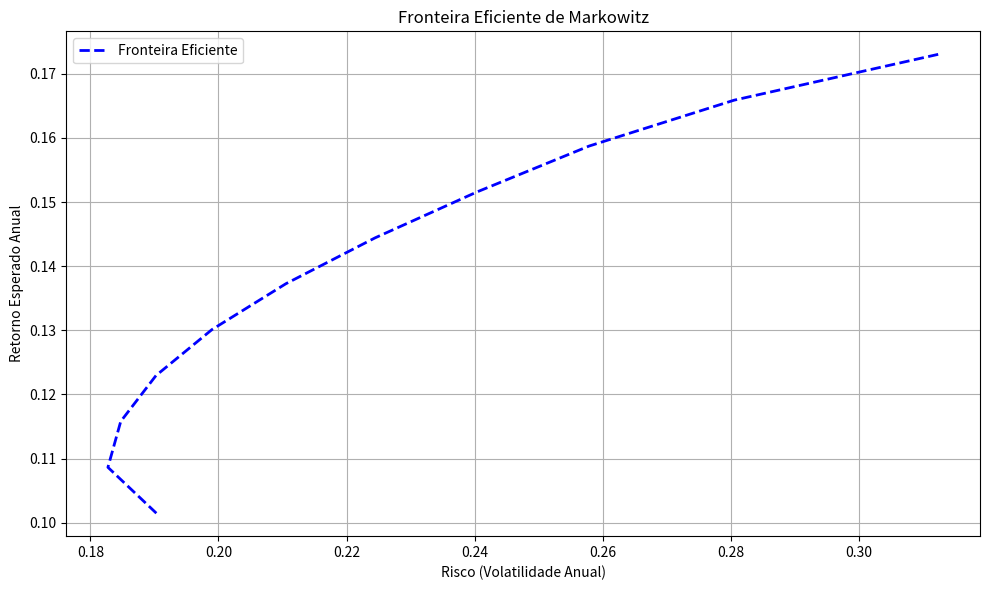
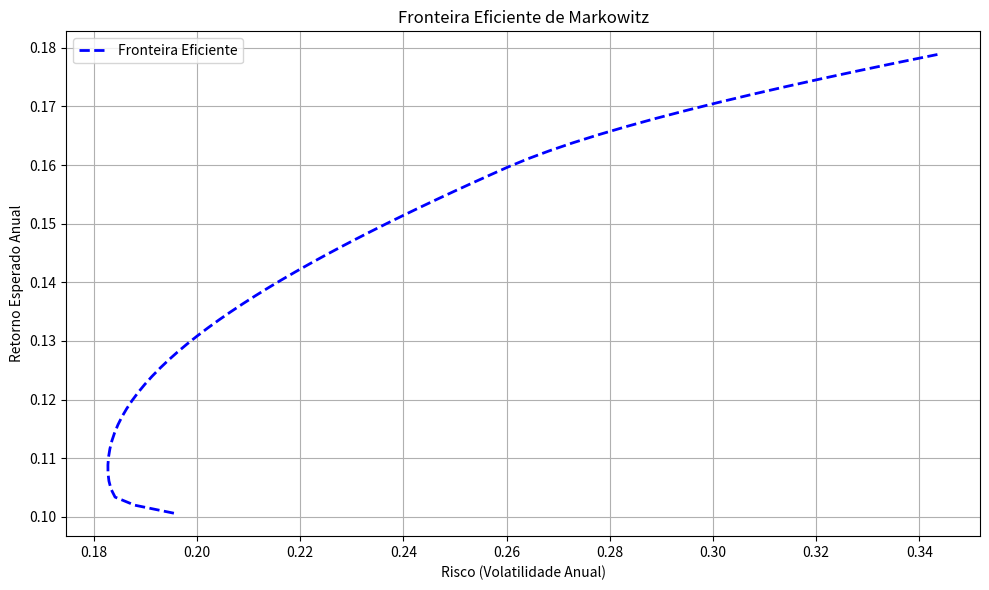

Python code for these plots, in order:
#!/usr/bin/env python3
"""
atena_advanced_portfolio_optimizer.py

Módulo avançado de otimização de portfólio financeiro utilizando:
- Algoritmo Genético para seleção de ativos
- Simulação de Monte Carlo para análise de risco
- Fronteira Eficiente de Markowitz
- Índice de Sharpe como função de fitness

Dependências: numpy, scipy, matplotlib
"""

import numpy as np
import scipy.optimize as sco
import matplotlib.pyplot as plt
import json
import os


class PortfolioOptimizer:
    """
    Otimizador avançado de portfólio financeiro.

    Métodos:
    - monte_carlo_simulation(n_portfolios=5000): gera portfólios aleatórios e calcula retorno/risco.
    - genetic_algorithm_optimize(generations=50): usa algoritmo genético para encontrar portfólio ótimo.
    - efficient_frontier(): calcula e plota a fronteira eficiente.
    - sharpe_ratio(returns, risk, risk_free=0.02): calcula índice de Sharpe.
    """

    def __init__(self, returns, cov_matrix, asset_names, risk_free_rate=0.02):
        """
        Inicializa o otimizador com os dados dos ativos.

        :param returns: np.array com retornos anuais esperados dos ativos.
        :param cov_matrix: matriz de covariância dos retornos.
        :param asset_names: lista de strings com nomes dos ativos.
        :param risk_free_rate: taxa livre de risco anual.
        """
        self.returns = returns
        self.cov = cov_matrix
        self.n_assets = len(returns)
        self.asset_names = asset_names
        self.risk_free_rate = risk_free_rate

        # Validar dimensões
        if self.cov.shape != (self.n_assets, self.n_assets):
            raise ValueError("Dimensão da matriz de covariância incompatível com número de ativos.")
        if len(asset_names) != self.n_assets:
            raise ValueError("Número de nomes de ativos diferente do número de ativos.")

    def sharpe_ratio(self, returns, risk, risk_free=None):
        """
        Calcula o índice de Sharpe.

        :param returns: retorno esperado do portfólio.
        :param risk: volatilidade do portfólio.
        :param risk_free: taxa livre de risco (se None, usa a configurada no objeto).
        :return: índice de Sharpe.
        """
        if risk_free is None:
            risk_free = self.risk_free_rate
        if risk == 0:
            return 0  # Evitar divisão por zero
        return (returns - risk_free) / risk

    def monte_carlo_simulation(self, n_portfolios=5000, seed=42):
        """
        Realiza simulação de Monte Carlo gerando portfólios aleatórios.

        :param n_portfolios: número de portfólios simulados.
        :param seed: semente para reprodutibilidade.
        :return: dict com arrays de pesos, retornos, riscos e sharpe ratios.
        """
        np.random.seed(seed)
        weights = np.random.dirichlet(np.ones(self.n_assets), size=n_portfolios)
        portfolio_returns = weights.dot(self.returns)
        portfolio_risks = np.sqrt(np.einsum('ij,jk,ik->i', weights, self.cov, weights))
        sharpe_ratios = np.array([self.sharpe_ratio(r, s) for r, s in zip(portfolio_returns, portfolio_risks)])

        return {
            "weights": weights,
            "returns": portfolio_returns,
            "risks": portfolio_risks,
            "sharpe": sharpe_ratios
        }

    def efficient_frontier(self, points=100):
        """
        Calcula e plota a fronteira eficiente usando otimização quadrática.

        :param points: número de pontos na fronteira.
        :return: dict com retornos, riscos e pesos dos portfólios da fronteira.
        """
        def portfolio_volatility(weights):
            return np.sqrt(weights.T @ self.cov @ weights)

        frontier_returns = np.linspace(min(self.returns)*0.8, max(self.returns)*1.2, points)
        frontier_risks = []
        frontier_weights = []

        bounds = tuple((0, 1) for _ in range(self.n_assets))
        constraints = ({'type': 'eq', 'fun': lambda x: np.sum(x) - 1})

        for target_return in frontier_returns:
            cons = (
                constraints,
                {'type': 'eq', 'fun': lambda x, r=target_return: x.dot(self.returns) - r}
            )
            result = sco.minimize(portfolio_volatility,
                                  x0=np.ones(self.n_assets) / self.n_assets,
                                  bounds=bounds,
                                  constraints=cons,
                                  method='SLSQP',
                                  options={'disp': False})
            if result.success:
                frontier_risks.append(result.fun)
                frontier_weights.append(result.x)
            else:
                frontier_risks.append(np.nan)
                frontier_weights.append(np.full(self.n_assets, np.nan))

        frontier_risks = np.array(frontier_risks)
        frontier_weights = np.array(frontier_weights)

        # Plotar fronteira eficiente
        plt.figure(figsize=(10, 6))
        plt.plot(frontier_risks, frontier_returns, 'b--', linewidth=2, label='Fronteira Eficiente')
        plt.xlabel('Risco (Volatilidade Anual)')
        plt.ylabel('Retorno Esperado Anual')
        plt.title('Fronteira Eficiente de Markowitz')
        plt.grid(True)
        plt.legend()
        plt.tight_layout()
        plt.show()

        return {
            "returns": frontier_returns,
            "risks": frontier_risks,
            "weights": frontier_weights
        }

    def genetic_algorithm_optimize(self, generations=50, population_size=100,
                                   tournament_size=5, crossover_rate=0.8,
                                   mutation_rate=0.15, mutation_std=0.05, seed=42):
        """
        Otimiza os pesos do portfólio usando Algoritmo Genético.

        :param generations: número de gerações.
        :param population_size: tamanho da população.
        :param tournament_size: tamanho do torneio para seleção.
        :param crossover_rate: probabilidade de crossover.
        :param mutation_rate: probabilidade de mutação.
        :param mutation_std: desvio padrão da mutação gaussiana.
        :param seed: semente para reprodutibilidade.
        :return: dict com melhor portfólio (pesos, retorno, risco, sharpe).
        """
        np.random.seed(seed)

        # Inicializa população com vetores de pesos válidos (somam 1)
        population = np.random.dirichlet(np.ones(self.n_assets), size=population_size)

        def fitness(weights):
            # Fitness é o índice de Sharpe
            port_return = np.dot(weights, self.returns)
            port_risk = np.sqrt(weights.T @ self.cov @ weights)
            return self.sharpe_ratio(port_return, port_risk)

        def tournament_selection(pop, fits):
            # Seleciona um indivíduo via torneio
            selected_idx = np.random.choice(len(pop), tournament_size, replace=False)
            best_idx = selected_idx[0]
            best_fit = fits[best_idx]
            for idx in selected_idx[1:]:
                if fits[idx] > best_fit:
                    best_fit = fits[idx]
                    best_idx = idx
            return pop[best_idx]

        def arithmetic_crossover(parent1, parent2):
            alpha = np.random.rand()
            child = alpha * parent1 + (1 - alpha) * parent2
            # Normalizar para soma 1
            child = np.clip(child, 0, None)
            s = np.sum(child)
            if s == 0:
                child = np.ones_like(child) / len(child)
            else:
                child /= s
            return child

        def mutate(weights):
            # Adiciona ruído gaussiano e normaliza
            mutated = weights + np.random.normal(0, mutation_std, size=self.n_assets)
            mutated = np.clip(mutated, 0, None)
            s = np.sum(mutated)
            if s == 0:
                mutated = np.ones_like(mutated) / len(mutated)
            else:
                mutated /= s
            return mutated

        best_solution = None
        best_fitness = -np.inf

        for gen in range(generations):
            fitnesses = np.array([fitness(ind) for ind in population])
            new_population = []

            # Armazenar melhor solução da geração
            gen_best_idx = np.argmax(fitnesses)
            gen_best_fit = fitnesses[gen_best_idx]
            if gen_best_fit > best_fitness:
                best_fitness = gen_best_fit
                best_solution = population[gen_best_idx].copy()

            while len(new_population) < population_size:
                # Seleção
                parent1 = tournament_selection(population, fitnesses)
                parent2 = tournament_selection(population, fitnesses)

                # Crossover
                if np.random.rand() < crossover_rate:
                    child = arithmetic_crossover(parent1, parent2)
                else:
                    child = parent1.copy()

                # Mutação
                if np.random.rand() < mutation_rate:
                    child = mutate(child)

                new_population.append(child)

            population = np.array(new_population)

        # Melhor resultado final
        best_return = np.dot(best_solution, self.returns)
        best_risk = np.sqrt(best_solution.T @ self.cov @ best_solution)
        best_sharpe = self.sharpe_ratio(best_return, best_risk)

        return {
            "weights": best_solution,
            "return": best_return,
            "risk": best_risk,
            "sharpe": best_sharpe
        }


def generate_synthetic_data():
    """
    Gera dados sintéticos realistas para 6 ativos brasileiros.

    Retornos e volatilidades anuais aproximados para:
    PETR4, VALE3, ITUB4, BBDC4, ABEV3, WEGE3

    Retornos estimados e matriz de covariância simulada.

    :return: tuple (returns, cov_matrix, asset_names)
    """
    asset_names = ['PETR4', 'VALE3', 'ITUB4', 'BBDC4', 'ABEV3', 'WEGE3']
    # Retornos anuais esperados (%)
    expected_returns = np.array([0.15, 0.18, 0.12, 0.11, 0.10, 0.14])

    # Volatilidades anuais (%)
    volatilities = np.array([0.30, 0.35, 0.25, 0.22, 0.20, 0.28])

    # Correlações aproximadas (simétricas e diagonais 1)
    corr_matrix = np.array([
        [1.00, 0.60, 0.55, 0.50, 0.45, 0.50],
        [0.60, 1.00, 0.50, 0.45, 0.40, 0.42],
        [0.55, 0.50, 1.00, 0.70, 0.65, 0.60],
        [0.50, 0.45, 0.70, 1.00, 0.55, 0.58],
        [0.45, 0.40, 0.65, 0.55, 1.00, 0.50],
        [0.50, 0.42, 0.60, 0.58, 0.50, 1.00]
    ])

    # Matriz de covariância = vol_i * vol_j * corr_ij
    cov_matrix = np.outer(volatilities, volatilities) * corr_matrix

    return expected_returns, cov_matrix, asset_names


def save_results(results, filename='atena_evolution/portfolio_optimization_results.json'):
    """
    Salva os resultados da otimização em JSON.

    :param results: dict com resultados da otimização.
    :param filename: caminho do arquivo para salvar.
    """
    os.makedirs(os.path.dirname(filename), exist_ok=True)
    # Converter numpy arrays para listas para JSON
    def convert(o):
        if isinstance(o, np.ndarray):
            return o.tolist()
        raise TypeError

    with open(filename, 'w') as f:
        json.dump(results, f, default=convert, indent=4)


def print_report(mc_results, ga_result, asset_names):
    """
    Imprime relatório detalhado comparando Monte Carlo e Algoritmo Genético.

    :param mc_results: dict com resultados Monte Carlo.
    :param ga_result: dict com resultado Algoritmo Genético.
    :param asset_names: nomes dos ativos.
    """
    # Monte Carlo melhor portfólio
    mc_best_idx = np.argmax(mc_results['sharpe'])
    mc_best_weights = mc_results['weights'][mc_best_idx]
    mc_best_return = mc_results['returns'][mc_best_idx]
    mc_best_risk = mc_results['risks'][mc_best_idx]
    mc_best_sharpe = mc_results['sharpe'][mc_best_idx]

    print("\n====== RELATÓRIO FINAL DE OTIMIZAÇÃO DE PORTFÓLIO ======\n")

    print("MÉTODO: SIMULAÇÃO DE MONTE CARLO")
    print(f"Índice de Sharpe Máximo: {mc_best_sharpe:.4f}")
    print(f"Retorno Esperado Anual: {mc_best_return:.4f}")
    print(f"Volatilidade Anual: {mc_best_risk:.4f}")
    print("Pesos dos ativos:")
    for name, weight in zip(asset_names, mc_best_weights):
        print(f"  {name}: {weight:.4f}")

    print("\nMÉTODO: ALGORITMO GENÉTICO")
    print(f"Índice de Sharpe Ótimo: {ga_result['sharpe']:.4f}")
    print(f"Retorno Esperado Anual: {ga_result['return']:.4f}")
    print(f"Volatilidade Anual: {ga_result['risk']:.4f}")
    print("Pesos dos ativos:")
    for name, weight in zip(asset_names, ga_result['weights']):
        print(f"  {name}: {weight:.4f}")

    print("\nCOMPARAÇÃO:")
    diff_sharpe = ga_result['sharpe'] - mc_best_sharpe
    print(f"Melhoria no Índice de Sharpe pelo AG em relação ao Monte Carlo: {diff_sharpe:.4f}")

    print("\n=========================================================\n")


def run_tests():
    """
    Testes inline para demonstrar funcionamento dos métodos.
    """
    print("Executando testes inline básicos...")

    # Gerar dados sintéticos
    returns, cov, assets = generate_synthetic_data()
    optimizer = PortfolioOptimizer(returns, cov, assets)

    # Teste Monte Carlo
    mc = optimizer.monte_carlo_simulation(n_portfolios=1000)
    assert len(mc['weights']) == 1000
    assert mc['returns'].shape == (1000,)
    assert mc['risks'].shape == (1000,)
    assert mc['sharpe'].shape == (1000,)

    # Teste Sharpe
    sample_return = 0.15
    sample_risk = 0.25
    sharpe = optimizer.sharpe_ratio(sample_return, sample_risk)
    assert isinstance(sharpe, float)

    # Teste fronteira eficiente
    frontier = optimizer.efficient_frontier(points=20)
    assert len(frontier['returns']) == 20
    assert len(frontier['risks']) == 20
    assert frontier['weights'].shape == (20, optimizer.n_assets)

    # Teste Algoritmo Genético (reduzido para teste rápido)
    ga_res = optimizer.genetic_algorithm_optimize(generations=10, population_size=50)
    assert 'weights' in ga_res and 'return' in ga_res and 'risk' in ga_res and 'sharpe' in ga_res
    assert abs(np.sum(ga_res['weights']) - 1) < 1e-6

    print("Todos os testes básicos foram concluídos com sucesso!\n")


def main():
    # Gerar dados sintéticos
    returns, cov, assets = generate_synthetic_data()

    # Inicializar otimizador
    optimizer = PortfolioOptimizer(returns, cov, assets)

    # Executar Monte Carlo
    mc_results = optimizer.monte_carlo_simulation(n_portfolios=5000)

    # Executar Algoritmo Genético
    ga_result = optimizer.genetic_algorithm_optimize(generations=50, population_size=100)

    # Calcular e plotar fronteira eficiente
    frontier = optimizer.efficient_frontier(points=100)

    # Imprimir relatório final
    print_report(mc_results, ga_result, assets)

    # Salvar resultados
    save_data = {
        "monte_carlo": {
            "weights": mc_results['weights'],
            "returns": mc_results['returns'],
            "risks": mc_results['risks'],
            "sharpe": mc_results['sharpe'],
            "asset_names": assets
        },
        "genetic_algorithm": {
            "weights": ga_result['weights'],
            "return": ga_result['return'],
            "risk": ga_result['risk'],
            "sharpe": ga_result['sharpe'],
            "asset_names": assets
        },
        "efficient_frontier": {
            "returns": frontier['returns'],
            "risks": frontier['risks'],
            "weights": frontier['weights'],
            "asset_names": assets
        }
    }
    save_results(save_data)


if __name__ == "__main__":
    run_tests()
    main()
